The GitHub repository jaimulhaque/Pneumonia-MultiModel-XAI contains a labelled image folder "cache_384" with 2 categories: normal, pneumonia. Examples follow, each with its label.

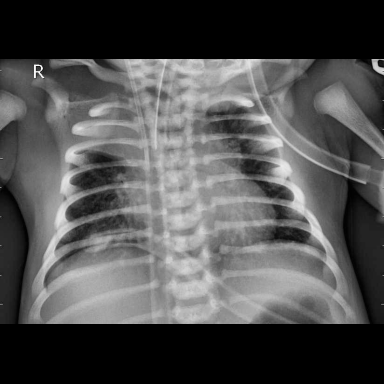
Label: pneumonia

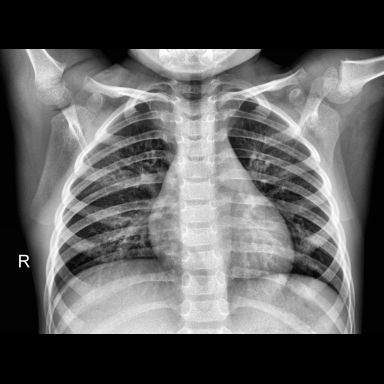
Label: normal

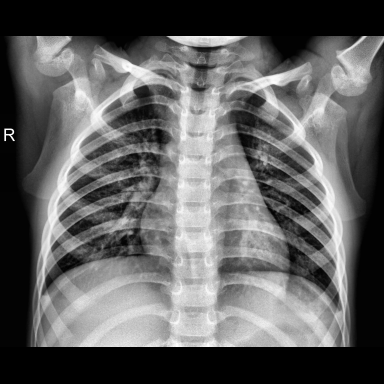
Label: normal

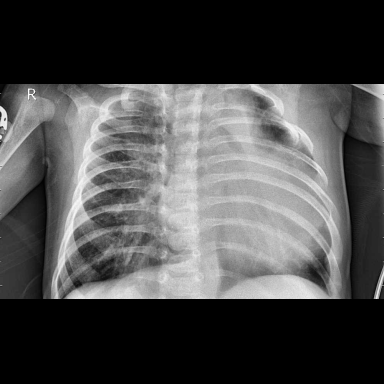
Label: pneumonia

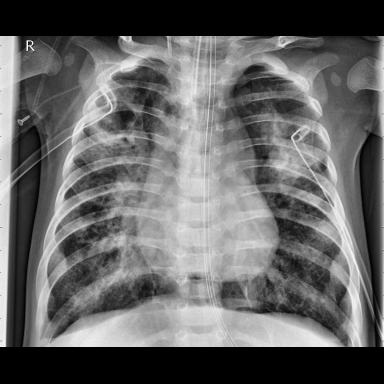
Label: pneumonia

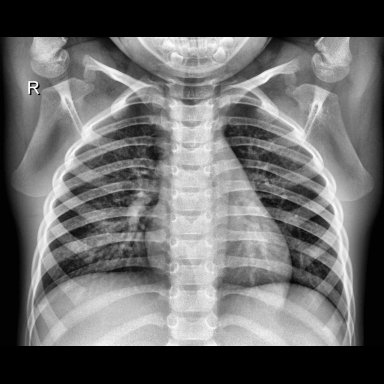
Label: normal
